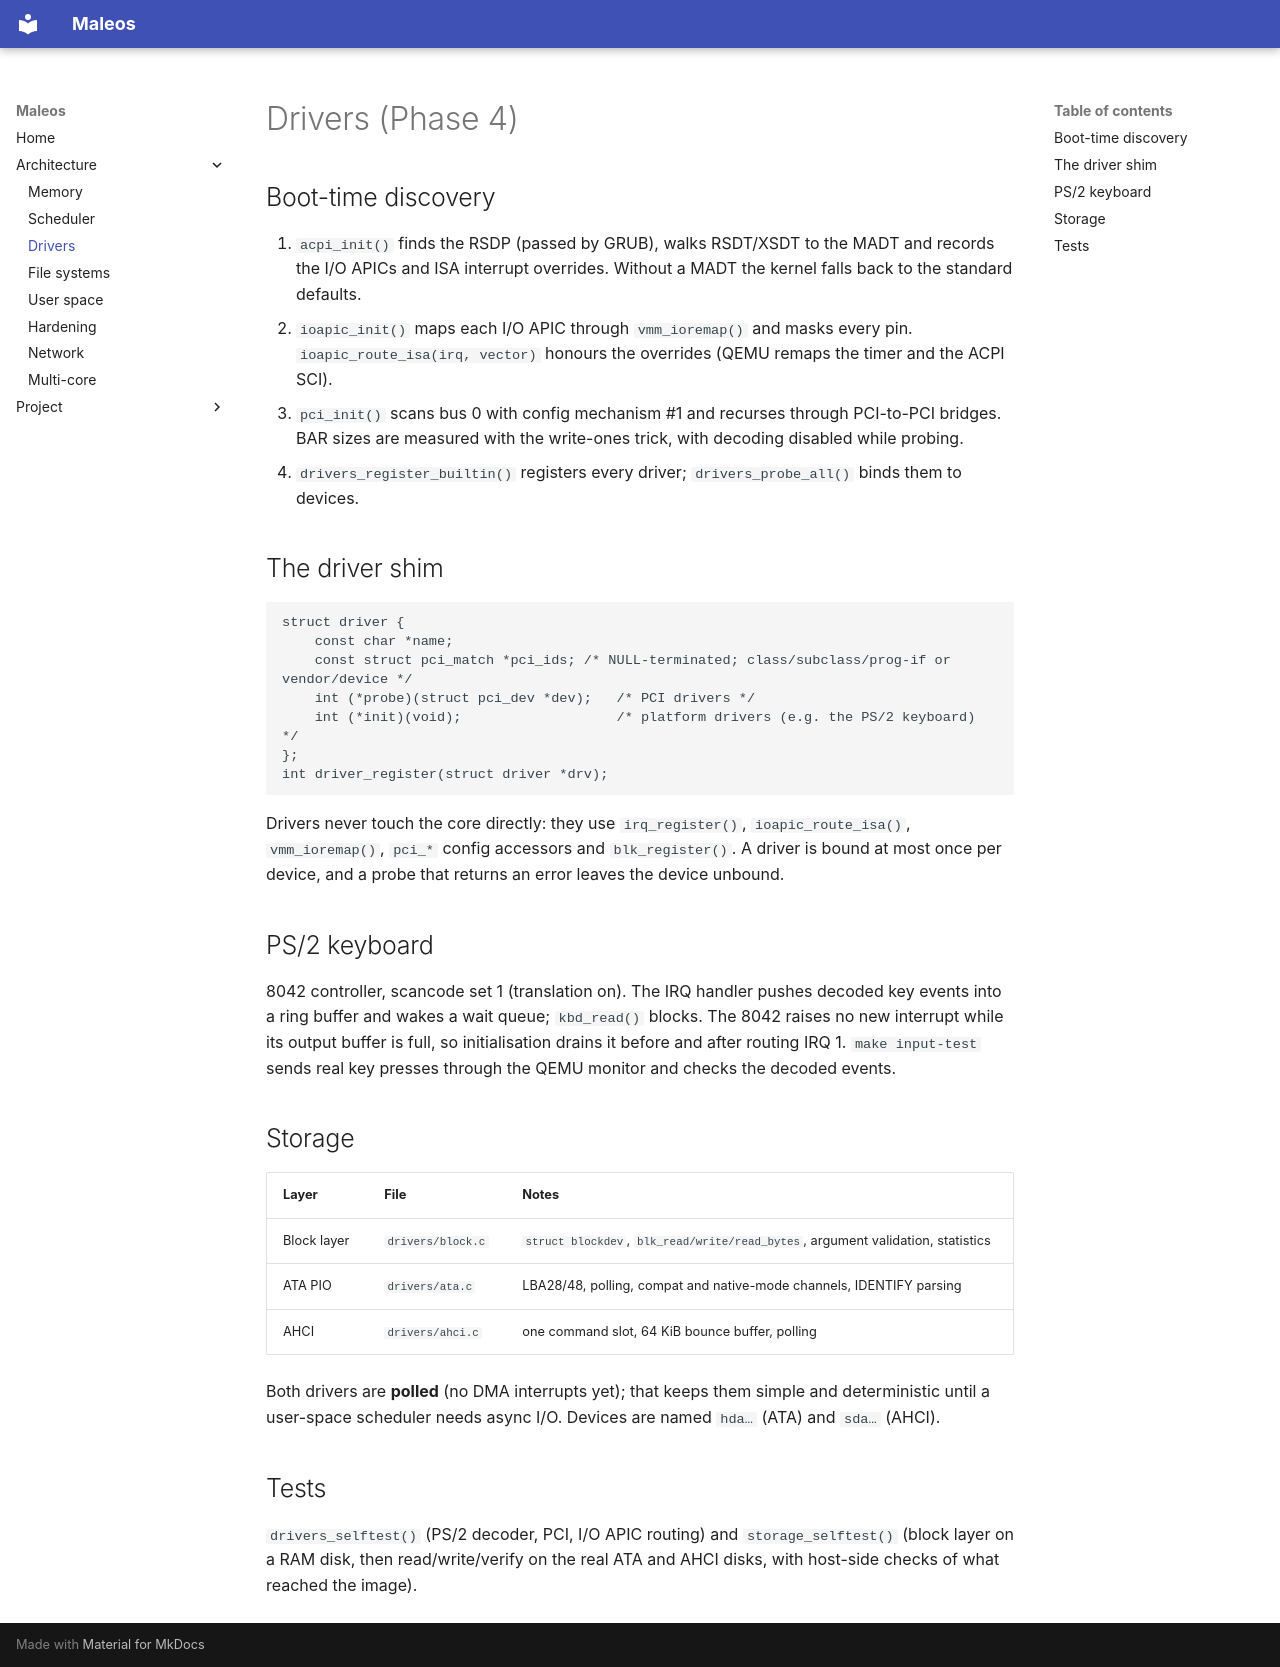

repository: saadazhar658-bit/maleos · page: DRIVERS/index.html · generator: mkdocs

# Drivers (Phase 4)

## Boot-time discovery

1. `acpi_init()` finds the RSDP (passed by GRUB), walks RSDT/XSDT to the MADT and records the I/O APICs and ISA interrupt overrides. Without a MADT the kernel falls back to the standard defaults.
2. `ioapic_init()` maps each I/O APIC through `vmm_ioremap()` and masks every pin. `ioapic_route_isa(irq, vector)` honours the overrides (QEMU remaps the timer and the ACPI SCI).
3. `pci_init()` scans bus 0 with config mechanism #1 and recurses through PCI-to-PCI bridges. BAR sizes are measured with the write-ones trick, with decoding disabled while probing.
4. `drivers_register_builtin()` registers every driver; `drivers_probe_all()` binds them to devices.

## The driver shim

```c
struct driver {
    const char *name;
    const struct pci_match *pci_ids; /* NULL-terminated; class/subclass/prog-if or vendor/device */
    int (*probe)(struct pci_dev *dev);   /* PCI drivers */
    int (*init)(void);                   /* platform drivers (e.g. the PS/2 keyboard) */
};
int driver_register(struct driver *drv);
```

Drivers never touch the core directly: they use `irq_register()`, `ioapic_route_isa()`, `vmm_ioremap()`, `pci_*` config accessors and `blk_register()`. A driver is bound at most once per device, and a probe that returns an error leaves the device unbound.

## PS/2 keyboard

8042 controller, scancode set 1 (translation on). The IRQ handler pushes decoded key events into a ring buffer and wakes a wait queue; `kbd_read()` blocks. The 8042 raises no new interrupt while its output buffer is full, so initialisation drains it before and after routing IRQ 1. `make input-test` sends real key presses through the QEMU monitor and checks the decoded events.

## Storage

| Layer | File | Notes |
|---|---|---|
| Block layer | `drivers/block.c` | `struct blockdev`, `blk_read/write/read_bytes`, argument validation, statistics |
| ATA PIO | `drivers/ata.c` | LBA28/48, polling, compat and native-mode channels, IDENTIFY parsing |
| AHCI | `drivers/ahci.c` | one command slot, 64 KiB bounce buffer, polling |

Both drivers are **polled** (no DMA interrupts yet); that keeps them simple and deterministic until a user-space scheduler needs async I/O. Devices are named `hda…` (ATA) and `sda…` (AHCI).

## Tests

`drivers_selftest()` (PS/2 decoder, PCI, I/O APIC routing) and `storage_selftest()` (block layer on a RAM disk, then read/write/verify on the real ATA and AHCI disks, with host-side checks of what reached the image).
